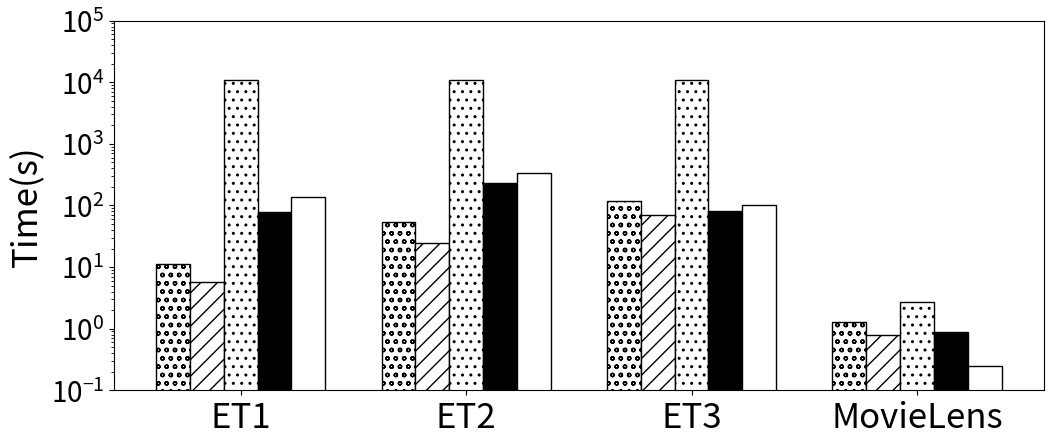

Write Python code to recreate this figure.
import matplotlib.pyplot as plt
import numpy as np

data_X = ['ET1', 'ET2', 'ET3', 'MovieLens', ]
BasicAppro = [ 11.230, 53.529,116.715, 1.298 ]
ApproVd = [ 5.625, 24.268, 69.581, 0.775 ]
BasicExact = [ 10800, 10800, 10800, 2.737 ]
ImprovedVd = [ 79.267, 234.881, 82.085, 0.871 ]
NormalVd = [135.586, 340.845, 102.449, 0.244]


x = np.arange(len(data_X))  # 设定步长
plt.figure(figsize=(12,4.8))
plt.axes(yscale='log', ylim=[10e-2, 10e4])

width = 0.15  # 设置数据条宽度
plt.bar(x , BasicAppro, width, color = "w",edgecolor = "k", hatch = "oo", label="BasicAppro")
plt.bar(x + 1*width, ApproVd, width, color = "w",edgecolor = "k", hatch = "//",label='ApproVd')
plt.bar(x + 2*width, BasicExact, width, color = "w",edgecolor = "k", hatch = "..", label='BasicExact')
plt.bar(x + 3*width, ImprovedVd, width,color = "k",edgecolor = "k", label='ImprovedVd')
plt.bar(x + 4*width, NormalVd, width,color = "w",edgecolor = "k", label='NormalVd')

plt.xticks(x+2*width, data_X)
plt.ylabel("Time(s)",fontsize=25)   # 纵坐标label
plt.xticks(fontsize=25)
plt.yticks(fontsize=20)



plt.show()
